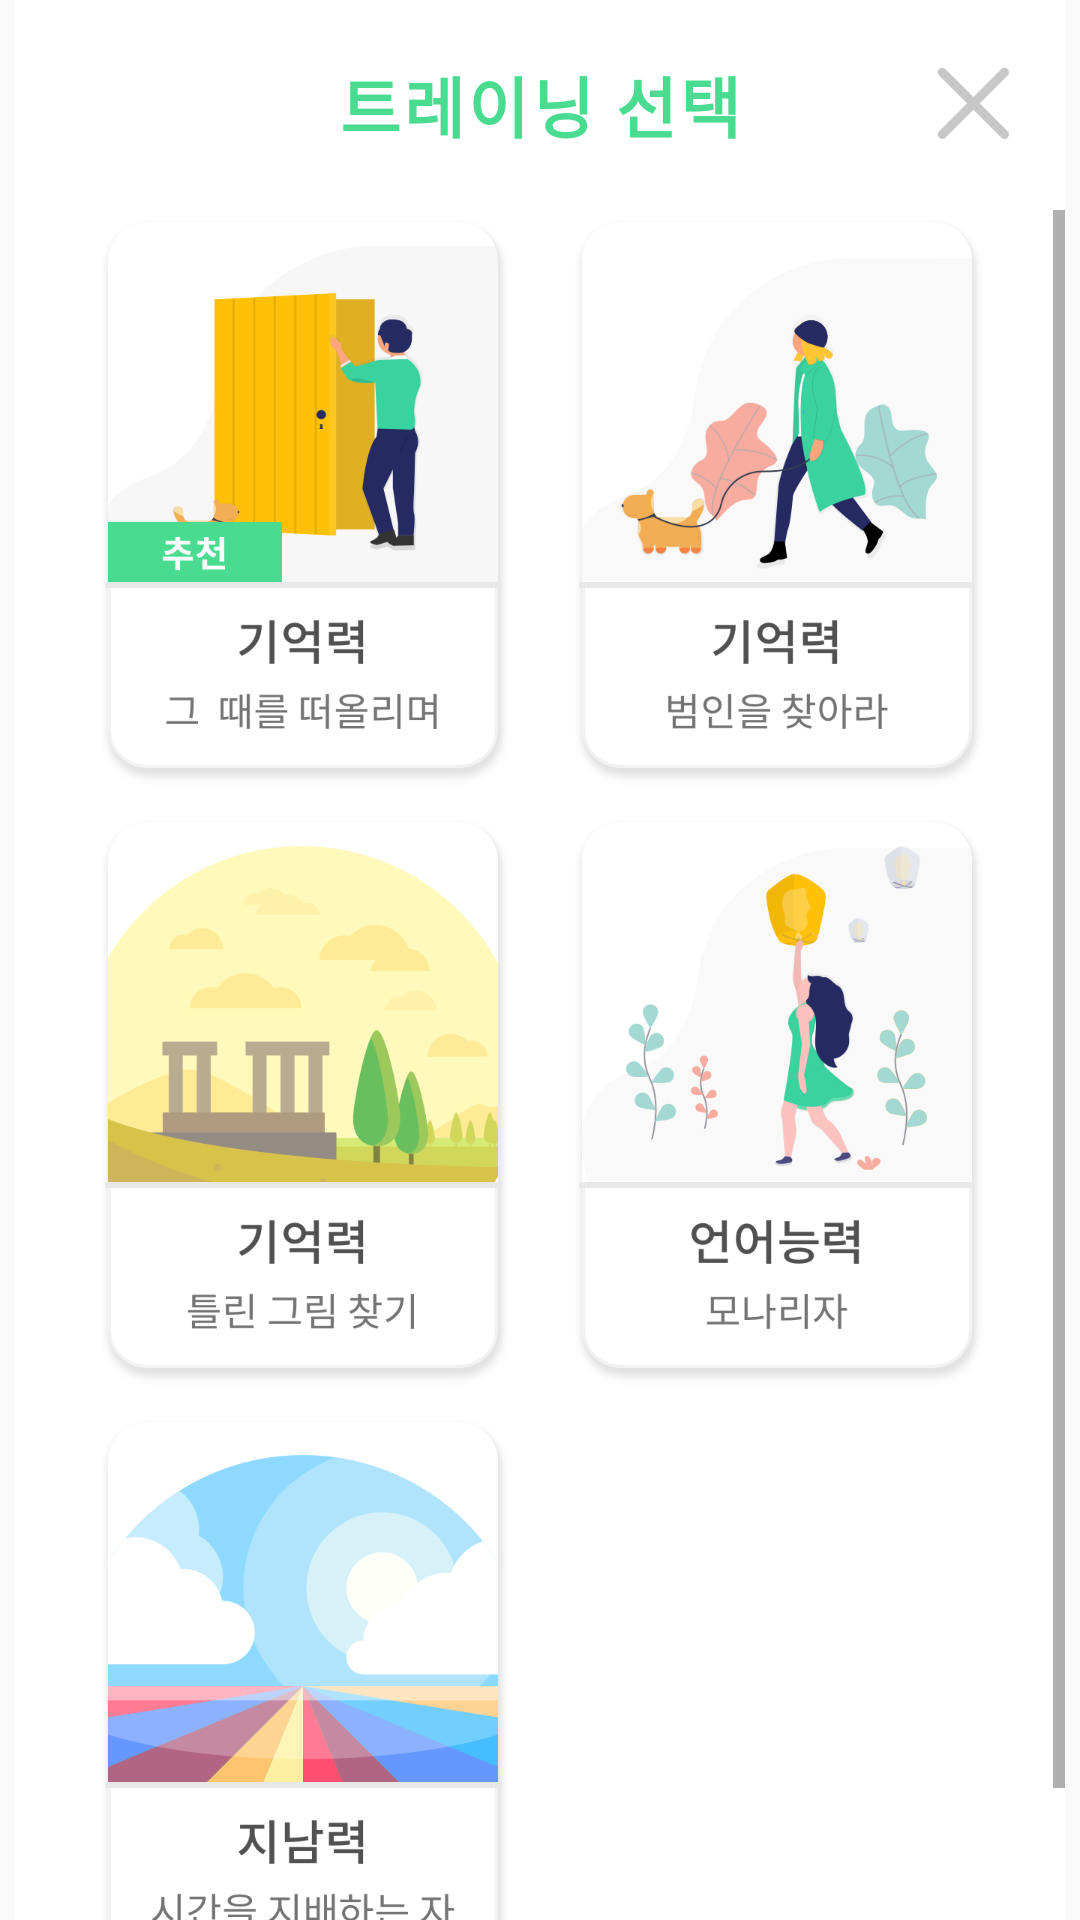

The Android layout XML behind this screen, and the referenced resources:
<!-- AndroidManifest.xml: application theme AppTheme -->
<!-- res/layout/layout_training.xml -->
<?xml version="1.0" encoding="utf-8"?>
<LinearLayout xmlns:android="http://schemas.android.com/apk/res/android"
    android:layout_width="match_parent"
    android:layout_height="match_parent"
    android:minWidth="360dp">

    <RelativeLayout
        android:id="@+id/layout_training"
        android:layout_width="match_parent"
        android:layout_height="720dp"
        android:layout_marginLeft="5dp"
        android:layout_marginRight="5dp"
        android:background="@android:color/white">

        <ScrollView
            android:layout_width="match_parent"
            android:layout_height="match_parent">

            <LinearLayout
                android:layout_width="match_parent"
                android:layout_height="match_parent"
                android:layout_gravity="center_horizontal"
                android:orientation="vertical">

                <LinearLayout
                    android:layout_width="match_parent"
                    android:layout_height="wrap_content"
                    android:gravity="center"
                    android:orientation="horizontal"
                    android:paddingTop="70dp">

                    <ImageView
                        android:id="@+id/imageview_training_1"
                        android:layout_width="142dp"
                        android:layout_height="200dp"
                        android:layout_marginEnd="8dp"
                        android:background="@drawable/img_training_card_1_selector" />

                    <ImageView
                        android:id="@+id/imageview_training_2"
                        android:layout_width="142dp"
                        android:layout_height="200dp"
                        android:layout_marginStart="8dp"
                        android:background="@drawable/img_training_card_2_selector" />
                </LinearLayout>

                <LinearLayout
                    android:layout_width="match_parent"
                    android:layout_height="wrap_content"
                    android:gravity="center"
                    android:orientation="horizontal">

                    <ImageView
                        android:id="@+id/imageview_training_3"
                        android:layout_width="142dp"
                        android:layout_height="200dp"
                        android:layout_marginEnd="8dp"
                        android:background="@drawable/img_training_card_3_selector" />

                    <ImageView
                        android:id="@+id/imageview_training_4"
                        android:layout_width="142dp"
                        android:layout_height="200dp"
                        android:layout_marginStart="8dp"
                        android:background="@drawable/img_training_card_4_selector" />
                </LinearLayout>

                <LinearLayout
                    android:layout_width="match_parent"
                    android:layout_height="wrap_content"
                    android:gravity="center"
                    android:orientation="horizontal">

                    <ImageView
                        android:id="@+id/imageview_training_5"
                        android:layout_width="142dp"
                        android:layout_height="200dp"
                        android:layout_marginEnd="8dp"
                        android:background="@drawable/img_training_card_5_selector" />

                    <ImageView
                        android:id="@+id/imageview_training_6"
                        android:layout_width="142dp"
                        android:layout_height="200dp"
                        android:layout_marginStart="8dp"
                        android:background="@drawable/img_training_card_6_selector" />
                </LinearLayout>

                <LinearLayout
                    android:layout_width="match_parent"
                    android:layout_height="wrap_content"
                    android:gravity="center"
                    android:orientation="horizontal">

                    <ImageView
                        android:id="@+id/imageview_training_7"
                        android:layout_width="142dp"
                        android:layout_height="200dp"
                        android:layout_marginEnd="8dp"
                        android:background="@drawable/img_training_card_7_selector" />

                    <ImageView
                        android:layout_width="142dp"
                        android:layout_height="200dp"
                        android:layout_marginStart="8dp" />
                </LinearLayout>
            </LinearLayout>
        </ScrollView>

        <RelativeLayout
            android:layout_width="match_parent"
            android:layout_height="70dp"
            android:layout_centerHorizontal="true"
            android:background="@android:color/white">

            <TextView
                android:layout_width="wrap_content"
                android:layout_height="wrap_content"
                android:layout_centerInParent="true"
                android:gravity="center_horizontal"
                android:letterSpacing="0.05"
                android:lineSpacingExtra="28sp"
                android:text="트레이닝 선택"
                android:textColor="#49dc90"
                android:textSize="22sp"
                android:textStyle="bold" />

            <ImageView
                android:id="@+id/btn_training_close"
                android:layout_width="60dp"
                android:layout_height="60dp"
                android:layout_alignParentEnd="true"
                android:layout_centerVertical="true"
                android:background="@drawable/img_close_selector" />
        </RelativeLayout>

    </RelativeLayout>

</LinearLayout>
<!-- resources referenced by this layout -->
<resources>
  <!-- drawable img_close_selector (drawable) -->
  <?xml version="1.0" encoding="utf-8"?>
  <selector xmlns:android="http://schemas.android.com/apk/res/android">
  
      <item android:drawable="@drawable/btn_close_p" android:state_pressed="true" />
      <item android:drawable="@drawable/btn_close_n" android:state_pressed="false" />
  </selector>
  <!-- drawable img_training_card_1_selector (drawable) -->
  <?xml version="1.0" encoding="utf-8"?>
  <selector xmlns:android="http://schemas.android.com/apk/res/android">
  
      <item android:drawable="@drawable/card_1_p" android:state_selected="true"/>
      <item android:drawable="@drawable/card_1_p" android:state_pressed="true" />
      <item android:drawable="@drawable/card_1_n" android:state_pressed="false" />
  
  </selector>
  <!-- drawable img_training_card_2_selector (drawable) -->
  <?xml version="1.0" encoding="utf-8"?>
  <selector xmlns:android="http://schemas.android.com/apk/res/android">
  
      <item android:drawable="@drawable/card_2_p" android:state_selected="true"/>
      <item android:drawable="@drawable/card_2_p" android:state_pressed="true" />
      <item android:drawable="@drawable/card_2_n" android:state_pressed="false" />
  
  </selector>
  <!-- drawable img_training_card_3_selector (drawable) -->
  <?xml version="1.0" encoding="utf-8"?>
  <selector xmlns:android="http://schemas.android.com/apk/res/android">
  
      <item android:drawable="@drawable/card_3_p" android:state_selected="true"/>
      <item android:drawable="@drawable/card_3_p" android:state_pressed="true" />
      <item android:drawable="@drawable/card_3_n" android:state_pressed="false" />
  
  </selector>
  <!-- drawable img_training_card_4_selector (drawable) -->
  <?xml version="1.0" encoding="utf-8"?>
  <selector xmlns:android="http://schemas.android.com/apk/res/android">
  
      <item android:drawable="@drawable/card_4_p" android:state_selected="true"/>
      <item android:drawable="@drawable/card_4_p" android:state_pressed="true" />
      <item android:drawable="@drawable/card_4_n" android:state_pressed="false" />
  
  </selector>
  <!-- drawable img_training_card_5_selector (drawable) -->
  <?xml version="1.0" encoding="utf-8"?>
  <selector xmlns:android="http://schemas.android.com/apk/res/android">
  
      <item android:drawable="@drawable/card_6_p" android:state_selected="true"/>
      <item android:drawable="@drawable/card_6_p" android:state_pressed="true" />
      <item android:drawable="@drawable/card_6_n" android:state_pressed="false" />
  
  </selector>
  <!-- drawable img_training_card_7_selector (drawable) -->
  <?xml version="1.0" encoding="utf-8"?>
  <selector xmlns:android="http://schemas.android.com/apk/res/android">
  
      <item android:drawable="@drawable/card_7_p" android:state_selected="true"/>
      <item android:drawable="@drawable/card_7_p" android:state_pressed="true" />
      <item android:drawable="@drawable/card_7_n" android:state_pressed="false" />
  
  </selector>
  <style name="AppTheme" parent="Theme.AppCompat.Light.NoActionBar">
          
          <item name="colorPrimary">@color/colorPrimary</item>
          <item name="colorPrimaryDark">@color/colorPrimaryDark</item>
          <item name="colorAccent">@color/colorAccent</item>
      </style>
  <!-- drawable card_2_p: png bitmap (drawable, 71322 bytes) -->
  <!-- drawable card_2_n: png bitmap (drawable, 73878 bytes) -->
  <!-- drawable card_3_p: png bitmap (drawable, 53415 bytes) -->
  <!-- drawable card_3_n: png bitmap (drawable, 54491 bytes) -->
  <!-- drawable card_4_p: png bitmap (drawable, 68028 bytes) -->
  <!-- drawable card_4_n: png bitmap (drawable, 69631 bytes) -->
  <!-- drawable card_6_p: png bitmap (drawable, 57265 bytes) -->
  <!-- drawable card_6_n: png bitmap (drawable, 58546 bytes) -->
  <!-- drawable card_7_p: png bitmap (drawable, 58380 bytes) -->
  <!-- drawable card_7_n: png bitmap (drawable, 59890 bytes) -->
  <color name="colorPrimary">#FF49DC90</color>
  <color name="colorPrimaryDark">#FF49DC90</color>
  <color name="colorAccent">#FF49DC90</color>
</resources>
